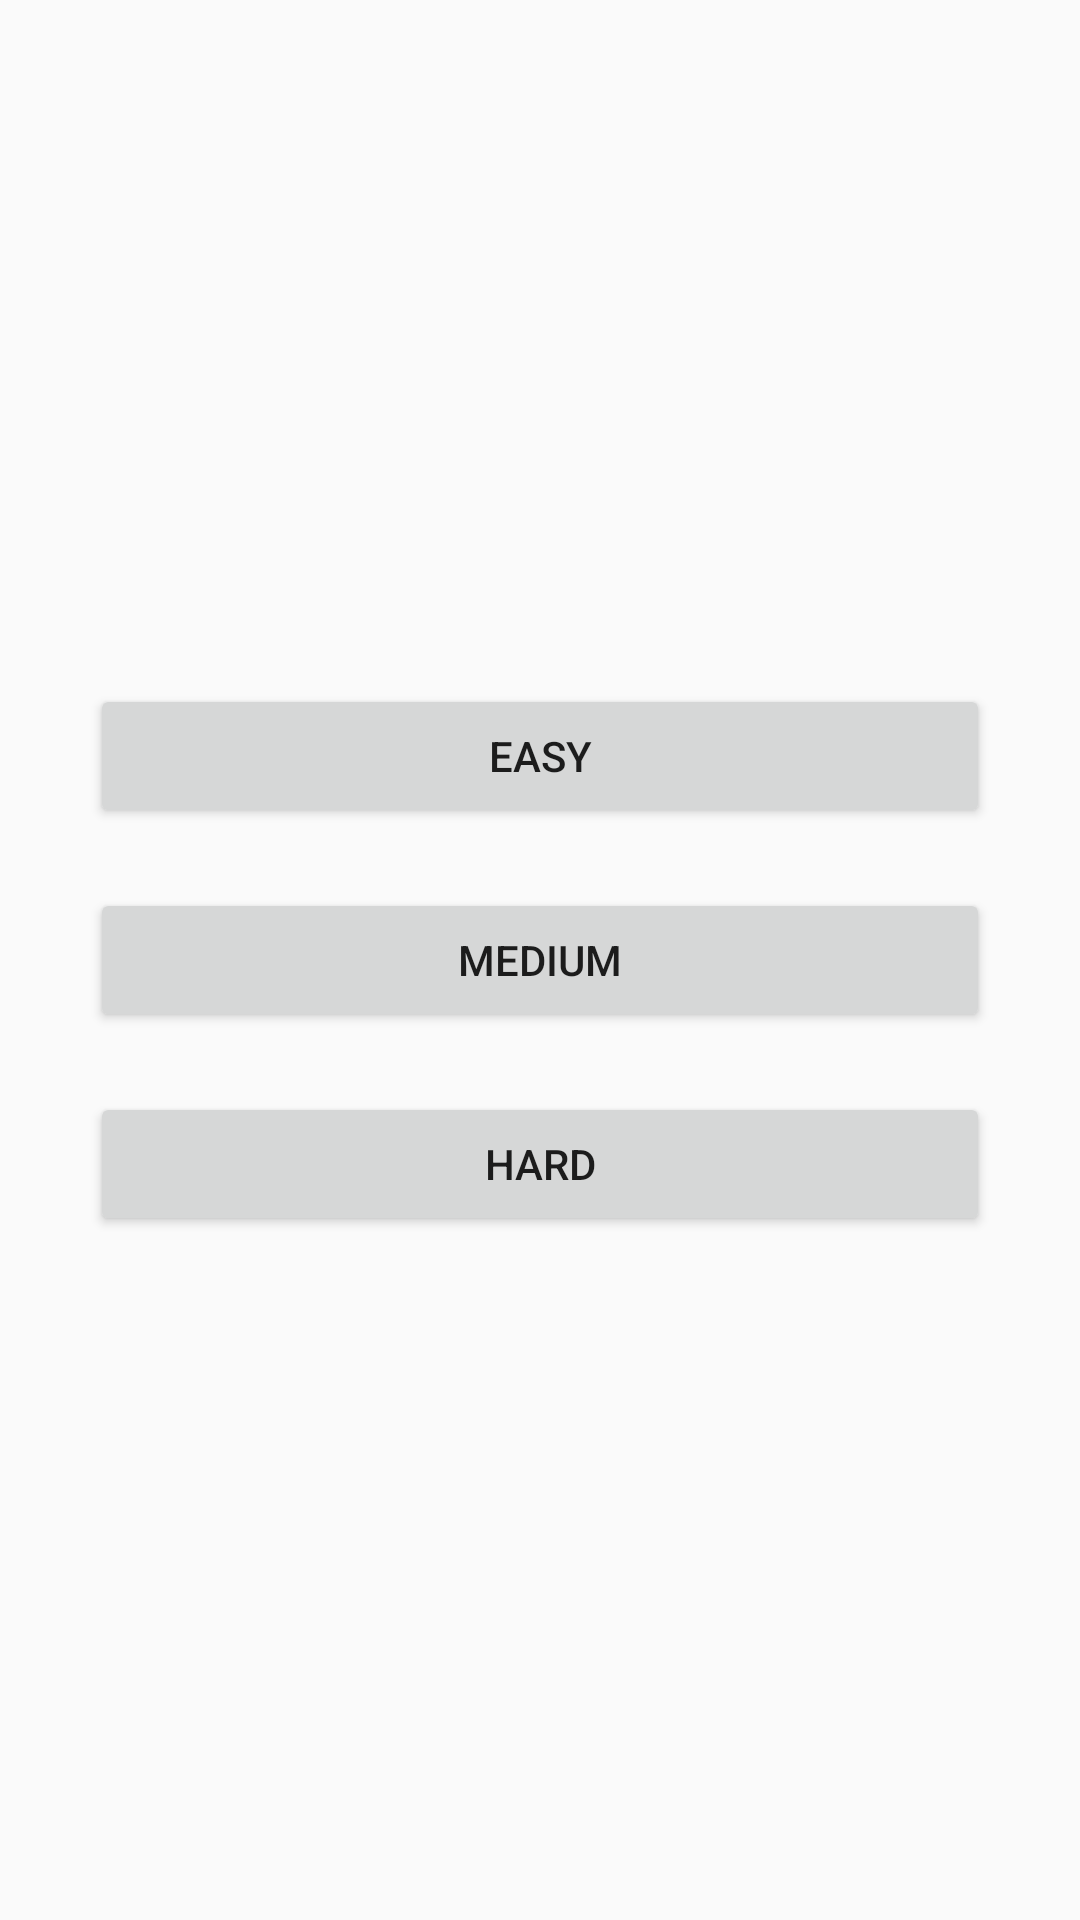

The Android layout XML behind this screen, and the referenced resources:
<!-- AndroidManifest.xml: application theme AppTheme -->
<!-- res/layout/activity_select.xml -->
<?xml version="1.0" encoding="utf-8"?>

<LinearLayout xmlns:android="http://schemas.android.com/apk/res/android"
    android:id="@+id/layoutMapSelection"
    android:layout_width="match_parent"
    android:layout_height="match_parent"
    android:gravity="center"
    android:orientation="vertical">

    <Button
        android:id="@+id/selectEasy"
        android:layout_width="300dp"
        android:layout_height="wrap_content"
        android:layout_margin="10dp"
        android:text="@string/button_map_select_1"
        android:textAppearance="@android:style/TextAppearance.Material.Button" />

    <Button
        android:id="@+id/selectMed"
        android:layout_width="300dp"
        android:layout_height="wrap_content"
        android:layout_margin="10dp"
        android:text="@string/button_map_select_2"
        android:textAppearance="@android:style/TextAppearance.Material.Button" />

    <Button
        android:id="@+id/selectHard"
        android:layout_width="300dp"
        android:layout_height="wrap_content"
        android:layout_margin="10dp"
        android:text="@string/button_map_select_3"
        android:textAppearance="@android:style/TextAppearance.Material.Button" />

</LinearLayout>
<!-- resources referenced by this layout -->
<resources>
  <string name="button_map_select_1">Easy</string>
  <string name="button_map_select_2">Medium</string>
  <string name="button_map_select_3">Hard</string>
  <style name="AppTheme" parent="Theme.AppCompat.Light.NoActionBar">
          <item name="android:windowNoTitle">true</item>
          <item name="android:windowFullscreen">true</item>
      </style>
</resources>
